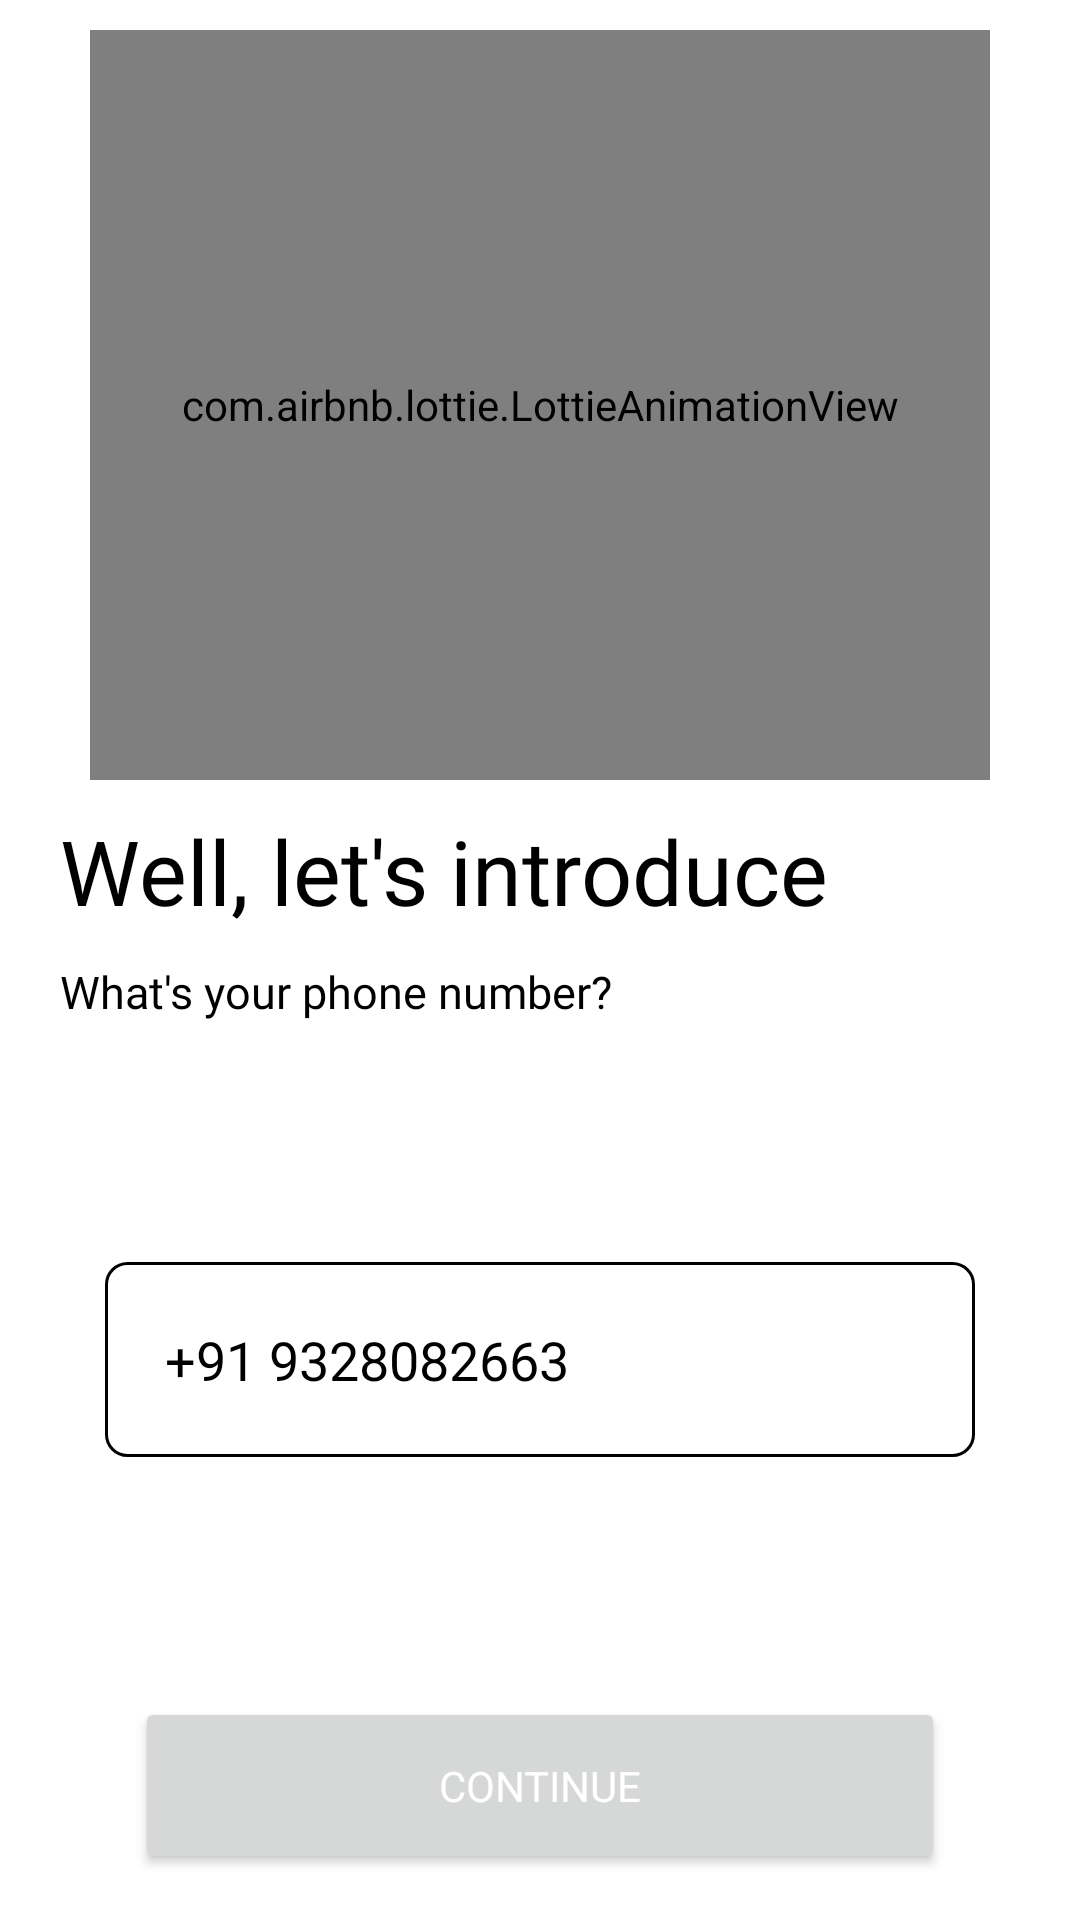

The Android layout XML behind this screen, and the referenced resources:
<!-- AndroidManifest.xml: application theme AppTheme -->
<!-- res/layout/activity_phone_number.xml -->
<?xml version="1.0" encoding="utf-8"?>
<RelativeLayout xmlns:android="http://schemas.android.com/apk/res/android"
    xmlns:app="http://schemas.android.com/apk/res-auto"
    xmlns:tools="http://schemas.android.com/tools"
    android:layout_width="match_parent"
    android:layout_height="match_parent"
    tools:context=".PhoneNumberActivity"
    android:background="@color/white">

    <com.airbnb.lottie.LottieAnimationView
        android:id="@+id/imagescratch"
        android:layout_width="300dp"
        android:layout_height="250dp"
        android:layout_marginTop="10dp"
        android:layout_centerHorizontal="true"
        app:lottie_autoPlay="true"
        app:lottie_loop="true"
        app:lottie_rawRes="@raw/phoneimg" />

    <TextView
        android:id="@+id/letsintroduce"
        android:layout_width="wrap_content"
        android:layout_height="wrap_content"
        android:layout_below="@id/imagescratch"
        android:layout_marginLeft="20dp"
        android:layout_marginTop="10dp"
        android:fontFamily="@font/poppinsmedium"
        android:text="Well, let's introduce"
        android:textColor="@color/black"
        android:textSize="30sp" />

    <TextView
        android:id="@+id/textphone"
        android:layout_width="wrap_content"
        android:layout_height="wrap_content"
        android:layout_below="@id/letsintroduce"
        android:layout_marginLeft="20dp"
        android:layout_marginTop="10dp"
        android:fontFamily="@font/poppinsmedium"
        android:text="What's your phone number?"
        android:textColor="@color/black"
        android:textSize="15sp" />


    <EditText
        android:id="@+id/phone"
        android:layout_width="match_parent"
        android:layout_height="65dp"
        android:layout_below="@id/textphone"
        android:layout_centerHorizontal="true"
        android:layout_marginLeft="70dp"
        android:layout_marginTop="80dp"
        android:background="@drawable/edittextback"
        android:fontFamily="@font/poppinsmedium"
        android:hint="+91 9328082663"
        android:inputType="phone"
        android:paddingLeft="20dp"
        android:textColorHint="@color/black" />

    <Button
        android:id="@+id/continuebtn"
        android:layout_width="270dp"
        android:layout_height="wrap_content"
        android:layout_below="@id/phone"
        android:layout_centerHorizontal="true"
        android:layout_marginTop="80dp"
        android:fontFamily="@font/poppinsmedium"
        android:padding="20dp"
        android:text="Continue"
        android:textColor="@color/white" />


</RelativeLayout>
<!-- resources referenced by this layout -->
<resources>
  <color name="black">#000000</color>
  <color name="white">#ffffff</color>
  <!-- drawable edittextback (drawable-v24) -->
  <?xml version="1.0" encoding="utf-8"?>
  <shape android:shape="rectangle" xmlns:android="http://schemas.android.com/apk/res/android">
  
      <solid android:color="@color/white"/>
      <corners android:radius="7dp"/>
  
      <stroke android:color="@color/black"
          android:width="1dp"/>
  
  
  
  </shape>
  <style name="AppTheme" parent="Theme.MaterialComponents.Light.DarkActionBar">
  
          <item name="colorPrimary">@color/colorPrimary</item>
          <item name="colorPrimaryDark">@color/colorPrimaryDark</item>
          <item name="colorAccent">@color/colorAccent</item>
  
      </style>
  <color name="colorPrimary">#6200EE</color>
  <color name="colorPrimaryDark">#6658d3</color>
  <color name="colorAccent">#6658d3</color>
</resources>
